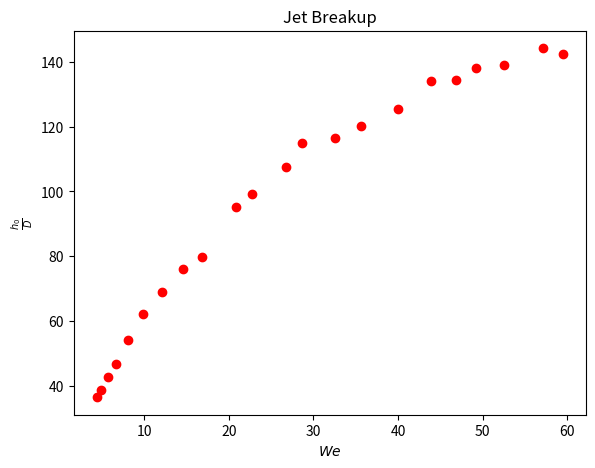

Write the Python code that produced this figure.
import numpy as np
import matplotlib.pyplot as plt
import math


rho = 1000
sigma = 0.072
D = 231.6 * 10 ** (-6)
A = math.pi * D ** 2 / 4

flow_rates = np.array([
    2.9627,
    3.1148,
    3.3677,
    3.6485,
    3.9988,
    4.4273,
    4.9103,
    5.3818,
    5.7782,
    6.4253,
    6.7142,
    7.2946,
    7.5486,
    8.0409,
    8.4172,
    8.9166,
    9.3318,
    9.6441,
    9.8873,
    10.2136,
    10.6537,
    10.8663
]) / (6 * 10 ** 4)

jet_lengths = np.array([
    8.449,
    8.934,
    9.878,
    10.818,
    12.536,
    14.409,
    15.939,
    17.645,
    18.490,
    22.043,
    23.004,
    24.902,
    26.625,
    27.011,
    27.845,
    29.087,
    31.054,
    31.130,
    31.982,
    32.226,
    33.400,
    32.949
]) / 1000


h_over_D = jet_lengths / D
u = flow_rates / (rho * A)
We = (rho * u ** 2 * D) / (sigma)


fig = plt.figure()
ax = fig.add_axes([0.15, 0.1, 0.8, 0.8])
ax.plot(We, h_over_D, marker="o", markersize = None, ls="None", color = "red")
ax.set_title("Jet Breakup")
ax.set_xlabel("$We$")
ax.set_ylabel(r"$\frac{h_0}{D}$")


plt.show()
fig.savefig("./Plots\Jet_lengths_03-06-2026")
